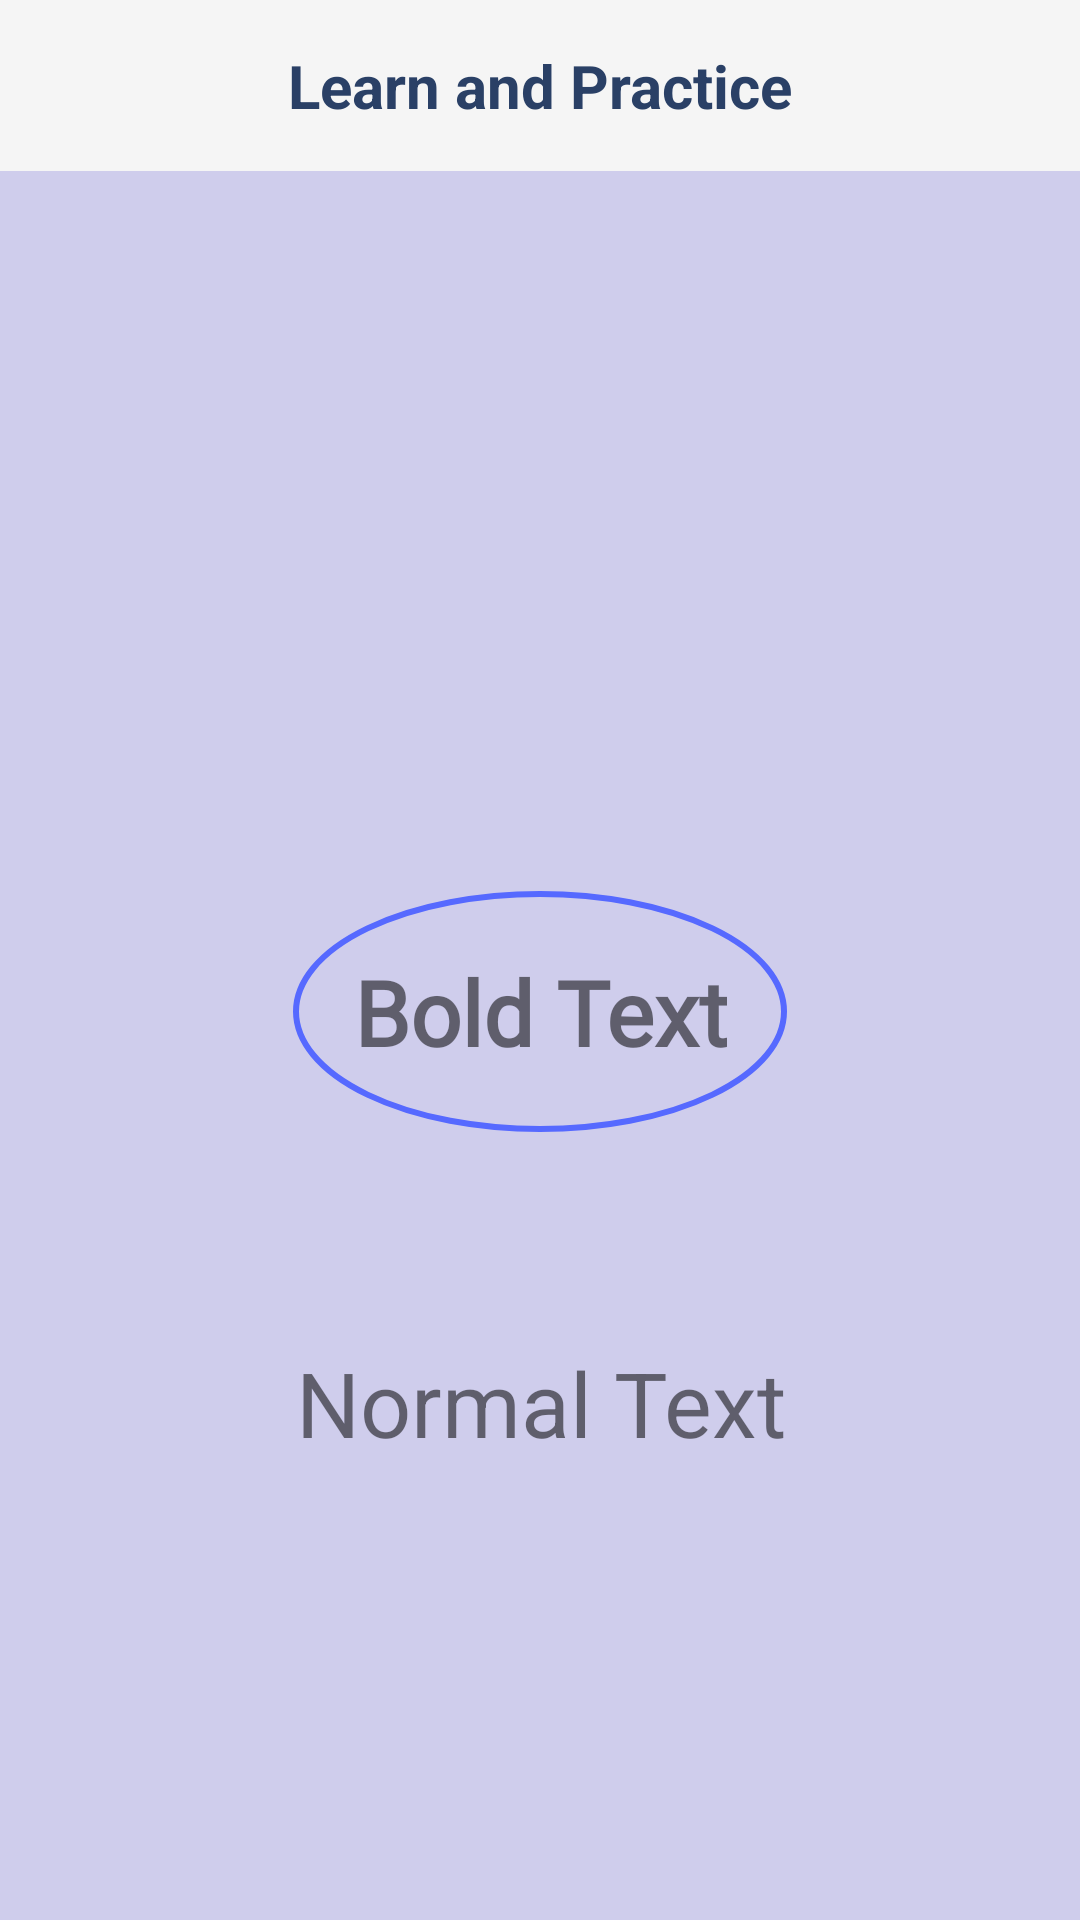

The Android layout XML behind this screen, and the referenced resources:
<!-- AndroidManifest.xml: application theme Theme.Login_screen_test -->
<!-- res/layout/fragment_home.xml -->
<?xml version="1.0" encoding="utf-8"?>
<layout xmlns:android="http://schemas.android.com/apk/res/android"
    xmlns:app="http://schemas.android.com/apk/res-auto"
    xmlns:tools="http://schemas.android.com/tools">

    <data>

    </data>

    <androidx.constraintlayout.widget.ConstraintLayout
        android:id="@+id/constraintlayout"
        android:layout_width="match_parent"
        android:layout_height="match_parent"
        android:background="#F5CECBEC"
        android:orientation="vertical">

        
        <com.google.android.material.appbar.AppBarLayout
            android:layout_width="match_parent"
            android:layout_height="wrap_content"
            android:id="@+id/appbar"
            app:layout_constraintEnd_toEndOf="parent"
            app:layout_constraintStart_toStartOf="parent"
            app:layout_constraintTop_toTopOf="@+id/constraintlayout">

            <TextView
                android:id="@+id/toolbar"
                android:layout_width="match_parent"
                android:layout_height="wrap_content"
                android:elevation="30dp"
                android:gravity="center"
                android:textSize="20sp"
                android:textStyle="bold"
                android:padding="15dp"
                android:textColor="#2A4066"
                android:text="@string/learn_and_practice"/>

        </com.google.android.material.appbar.AppBarLayout>

        <androidx.viewpager2.widget.ViewPager2
            android:id="@+id/homeViewPager"
            android:layout_width="match_parent"
            android:layout_height="190dp"
            android:layout_weight="1"
            android:orientation="horizontal"
            android:shadowRadius="10"
            android:elevation="10dp"
            app:layout_constraintTop_toBottomOf="@+id/appbar"
            tools:listitem="@layout/fragment_banner" />

        <androidx.recyclerview.widget.RecyclerView
            android:id="@+id/indicatorhomeRV"
            android:layout_width="wrap_content"
            android:layout_height="5dp"
            android:orientation="horizontal"
            app:layoutManager="androidx.recyclerview.widget.LinearLayoutManager"
            app:layout_constraintEnd_toEndOf="parent"
            app:layout_constraintStart_toStartOf="parent"
            app:layout_constraintTop_toBottomOf="@id/homeViewPager"
            tools:itemCount="3"
            tools:listitem="@layout/item_indicator_home" />


        <TextView
            android:id="@+id/boldTV"
            android:layout_width="wrap_content"
            android:layout_height="wrap_content"
            android:layout_marginTop="50dp"
            android:background="@drawable/circle_border"
            android:padding="20dp"
            android:text="Bold Text"
            android:fontFamily="@font/roboto_medium_500"
            android:textAlignment="center"
            android:textSize="30sp"
            android:textStyle="bold"
            app:layout_constraintStart_toStartOf="parent"
            app:layout_constraintEnd_toEndOf="parent"
            app:layout_constraintTop_toBottomOf="@+id/normalTV"
            app:layout_constraintTop_toTopOf="@+id/indicatorhomeRV" />

        <TextView
            android:id="@+id/normalTV"
            android:layout_width="match_parent"
            android:layout_height="wrap_content"
            android:layout_marginTop="50dp"
            android:padding="20dp"
            android:text="Normal Text"
            android:textAlignment="center"
            android:textSize="30sp"
            android:textStyle="normal"
            app:layout_constraintTop_toBottomOf="@+id/boldTV"
            tools:layout_editor_absoluteX="16dp" />


    </androidx.constraintlayout.widget.ConstraintLayout>
</layout>
<!-- res/layout/fragment_banner.xml (included above) -->
<?xml version="1.0" encoding="utf-8"?>
<layout xmlns:android="http://schemas.android.com/apk/res/android"
    xmlns:tools="http://schemas.android.com/tools">
    <data>
    </data>

    <ImageView
        android:id="@+id/bannerImage"
        android:layout_marginEnd="20dp"
        android:layout_marginStart="20dp"
        android:elevation="30dp"
        android:layout_width="match_parent"
        android:layout_height="match_parent" />
</layout>
<!-- res/layout/item_indicator_home.xml (included above) -->
<?xml version="1.0" encoding="utf-8"?>
<layout xmlns:android="http://schemas.android.com/apk/res/android"
    xmlns:app="http://schemas.android.com/apk/res-auto">

    <data>

    </data>

    <ImageView
        android:id="@+id/indicator"
        android:layout_width="5dp"
        android:layout_height="5dp"
        android:scaleType="fitXY"
        android:shadowRadius="5"
        android:layout_marginEnd="10dp"
        android:src="@drawable/unselected"
        app:cardElevation="0dp"
        app:cardCornerRadius="4dp"
        android:layout_marginStart="5dp" />
</layout>
<!-- resources referenced by this layout -->
<resources>
  <!-- drawable circle_border (drawable) -->
  <?xml version="1.0" encoding="utf-8"?>
  <shape xmlns:android="http://schemas.android.com/apk/res/android"
      android:shape="oval">
      <stroke
          android:width="2dp"
          android:color="#5669FF"/>
  </shape>
  <!-- drawable unselected: png bitmap (drawable, 180 bytes) -->
  <string name="learn_and_practice">Learn and Practice</string>
  <style name="Theme.Login_screen_test" parent="Base.Theme.Login_screen_test" />
  <style name="Base.Theme.Login_screen_test" parent="Theme.AppCompat.DayNight.NoActionBar">
          
          
      </style>
</resources>
